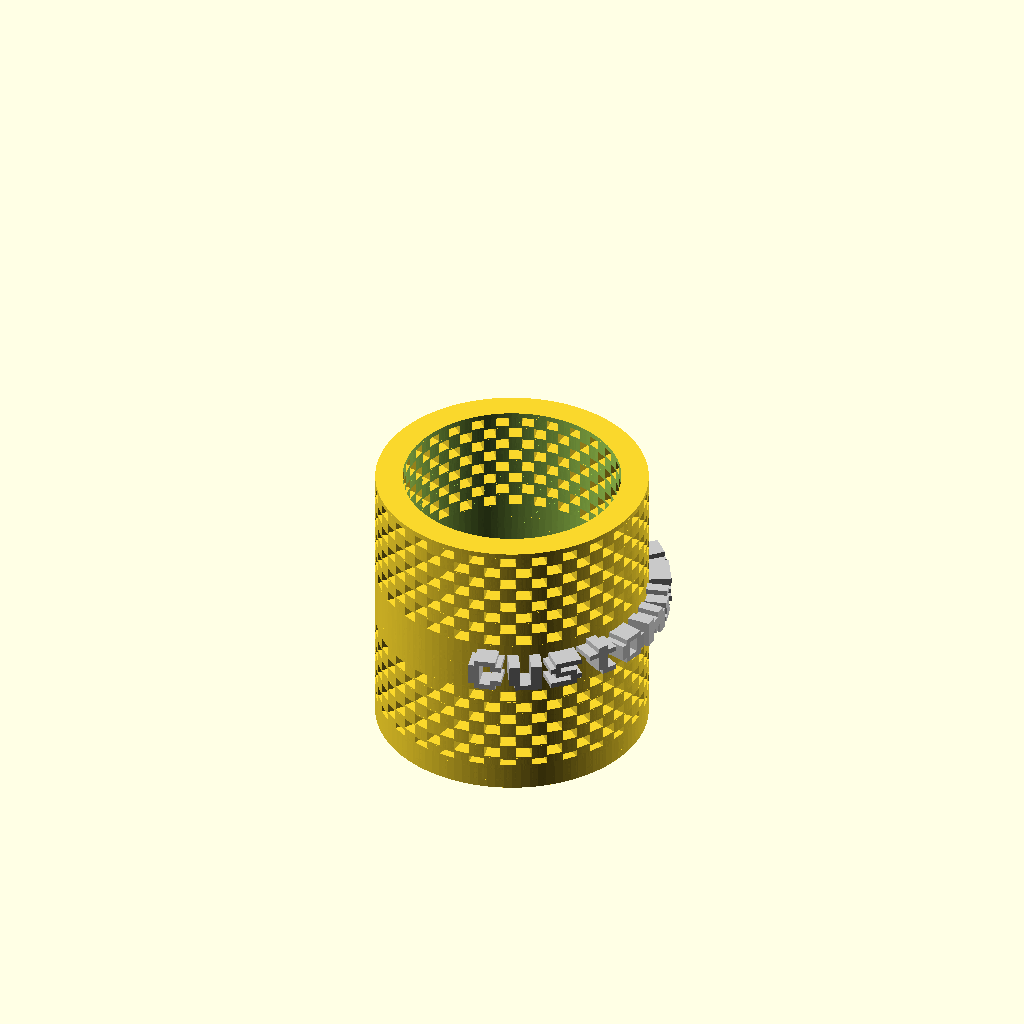
Cell 1: rendered with the file's own defaults.
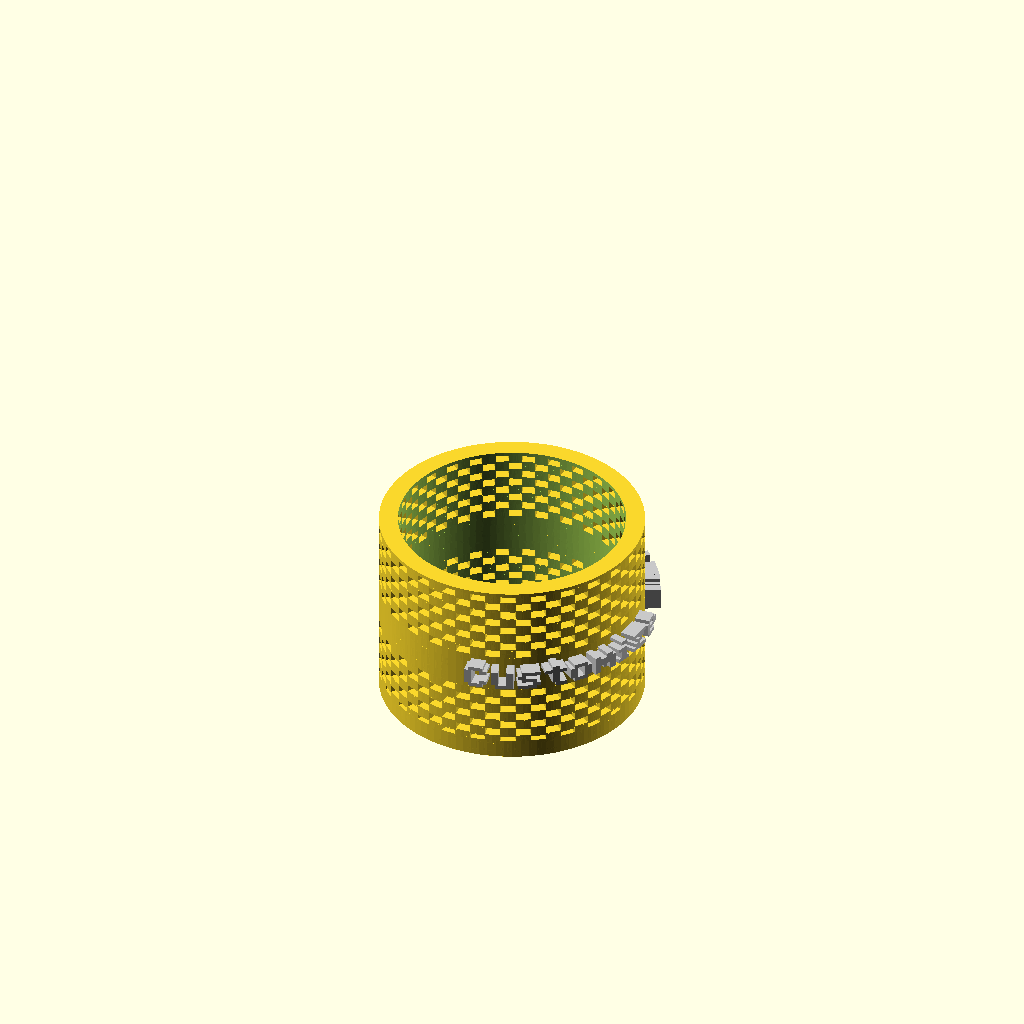
Cell 2 — radius set to 30, the other parameters unchanged.
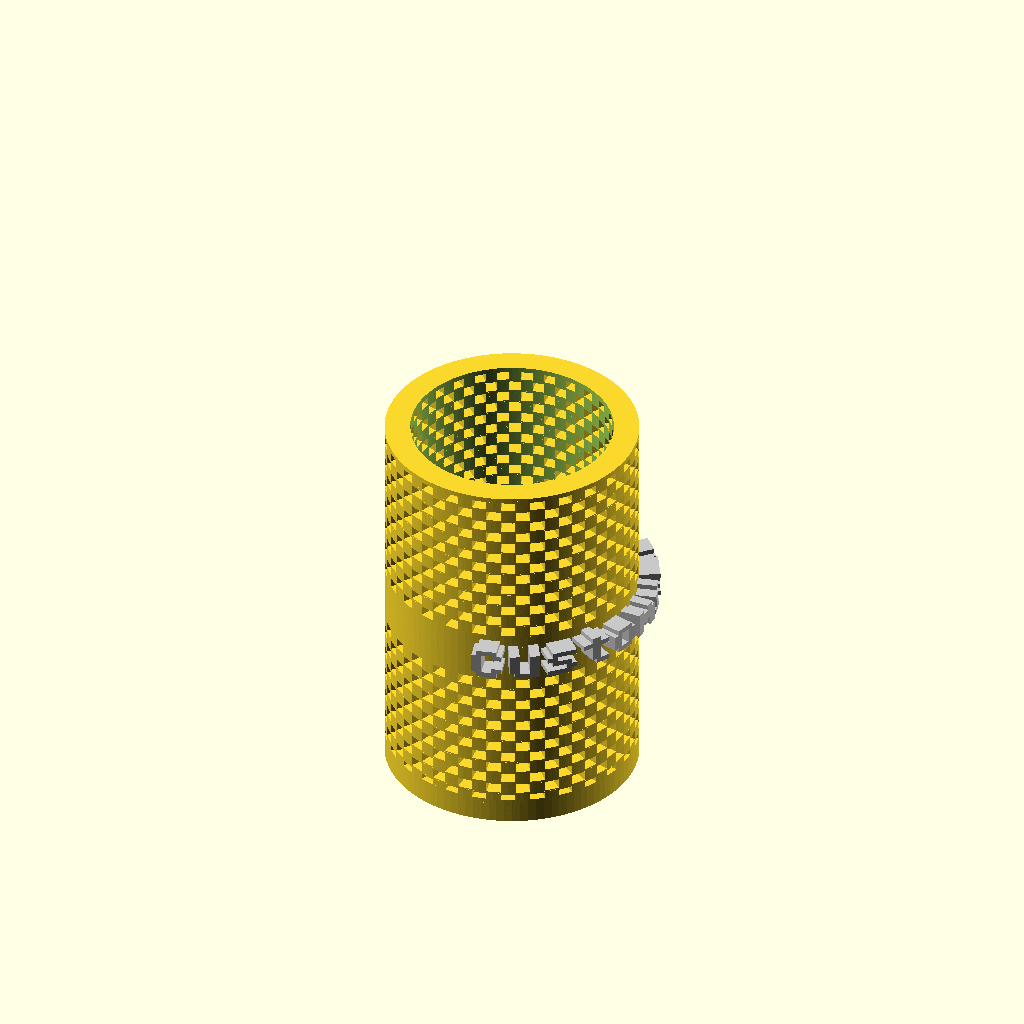
Cell 3 — height set to 150, the other parameters unchanged.
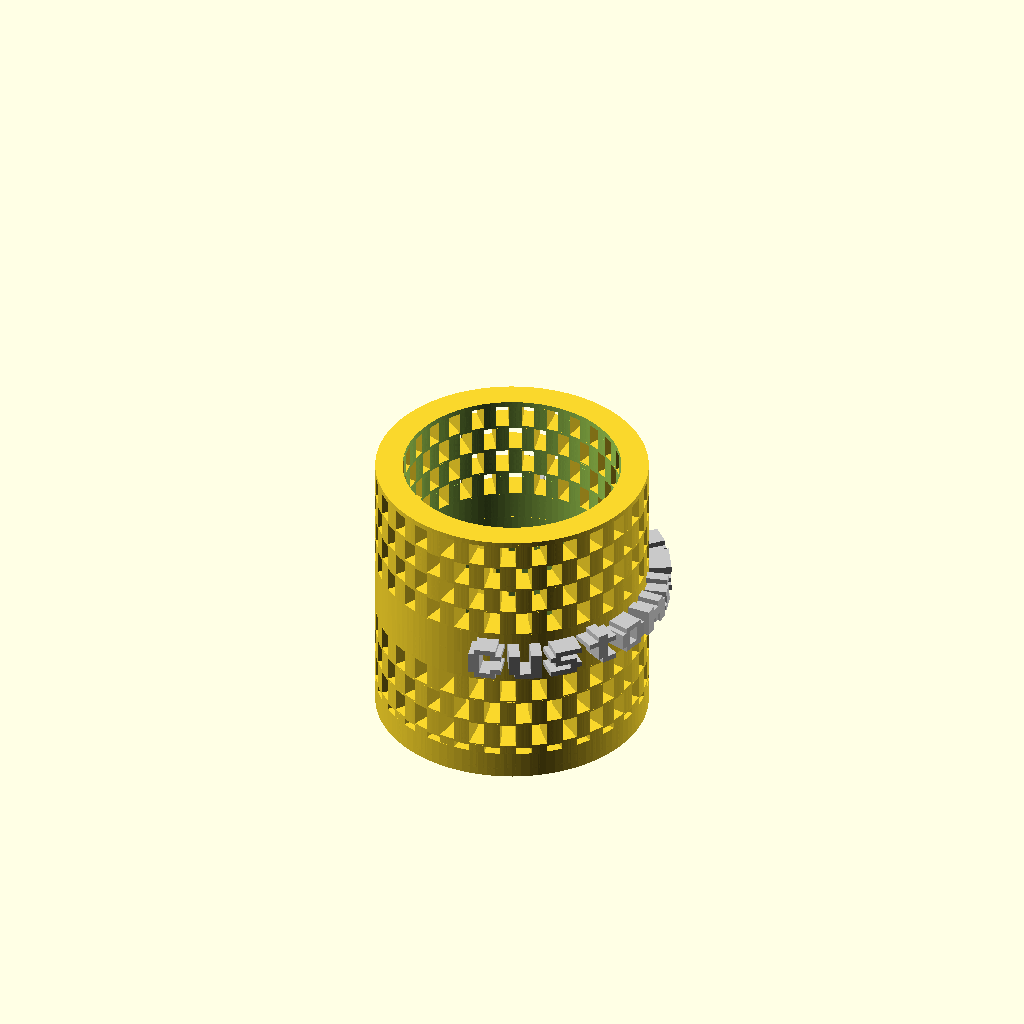
Cell 4: the same model with height_per_layer = 10.
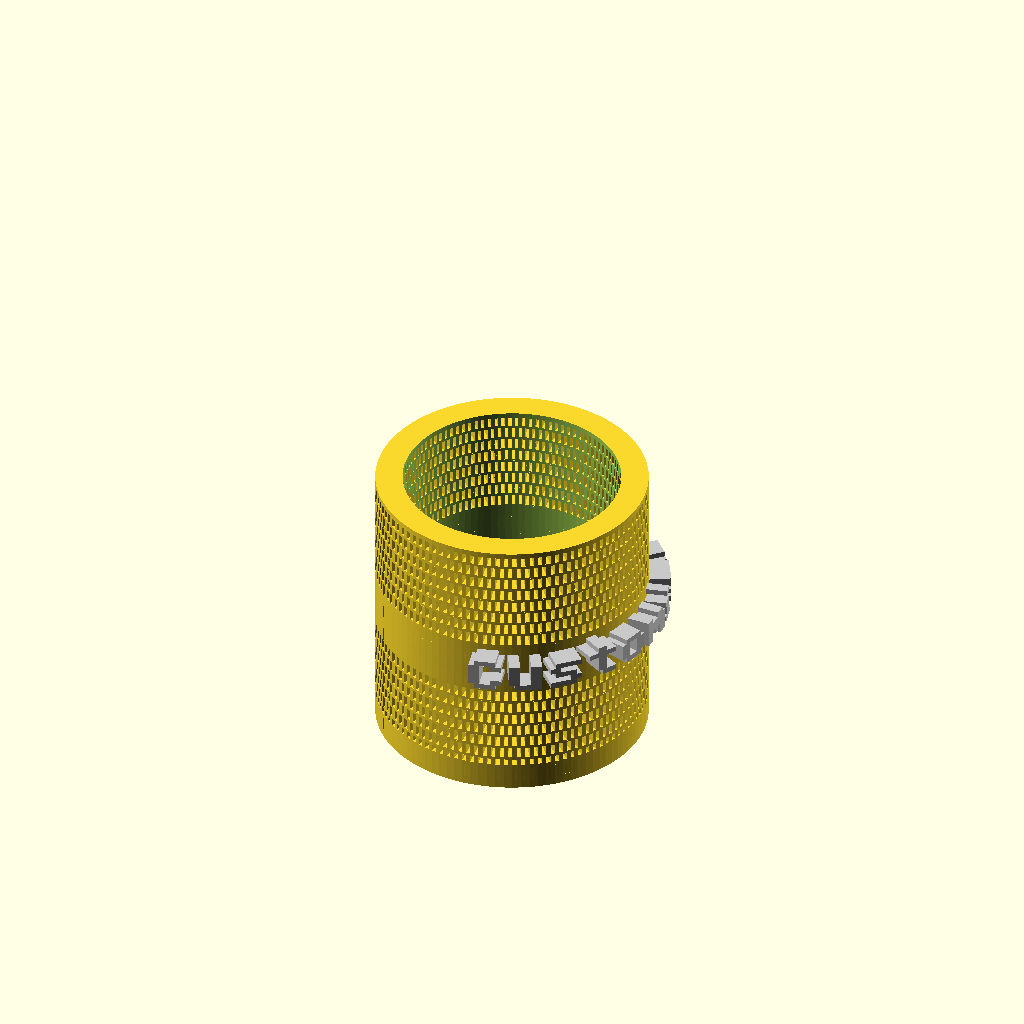
Cell 5 — divisions_per_layer set to 200, the other parameters unchanged.
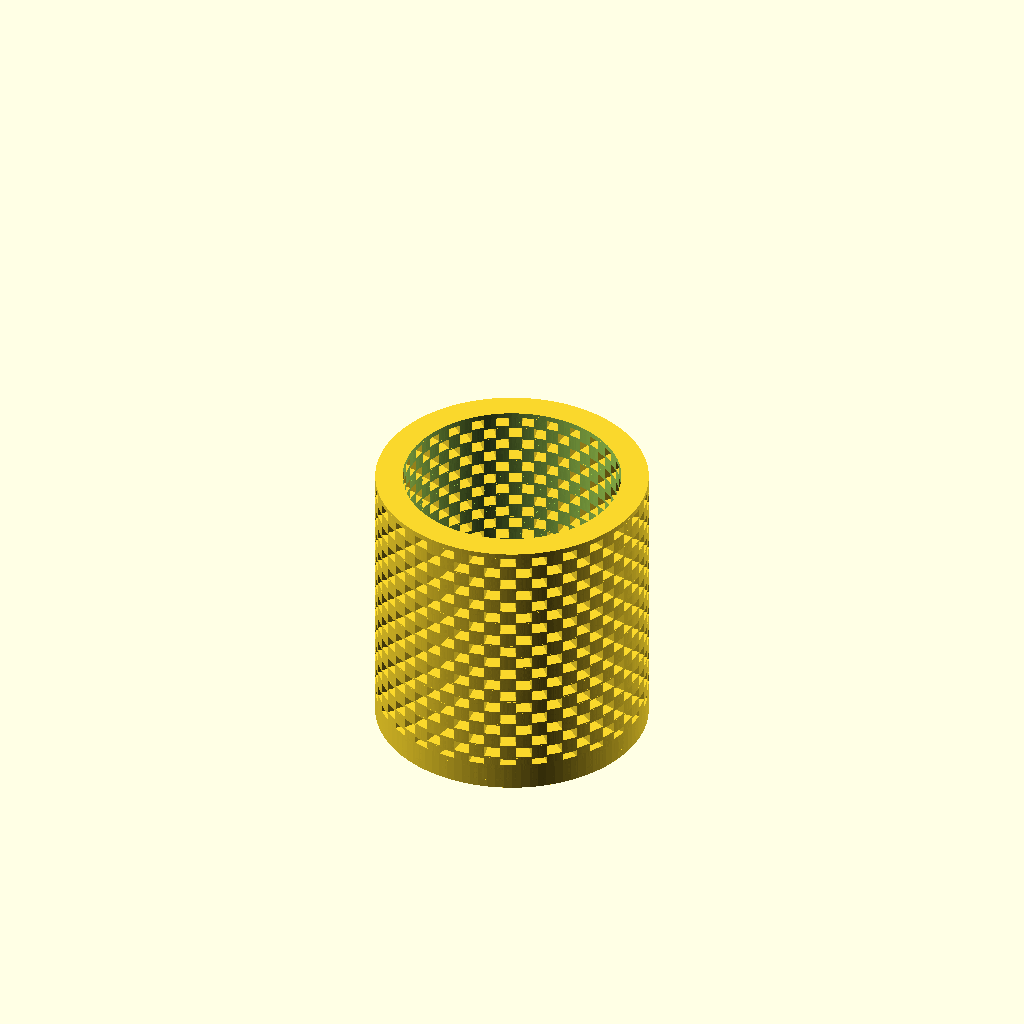
Cell 6: the same model with do_you_want_some_text_to_be_printed = "NO".
All cells are drawn from the same view direction (rotation 55°, 0°, 25°, orthographic, colour scheme Cornfield), but the view is re-fitted for each cell, so position and scale can differ between cells as well as the parameter.
The OpenSCAD source (inputs/thingiverse/files/thing-529888/Customisable-general-purpose-designer-container-with-text851460f67f8d2b106bdcdab925880a3d-Designed-Container-with-label.scad):
use <MCAD/fonts.scad>

/* [Container Measurements] */
radius = 20; //[20:Narrow,30:Medium,40:Wide]
height = 100; //[100:Small-10cm,150:Medium-15cm,200:Large-20cm,250:Extra Large-25cm,300: Extra Extra Large-30cm]
height_per_layer = 5; //[5,10,15,20,25,50]

/* [Design] */
//How many holes do you want in each layer?
divisions_per_layer = 54;//[6:200]

//if you choose YES as customizable text will be added to the object
do_you_want_some_text_to_be_printed = "YES";//[YES,NO]
//Should be LESS THAN radius(first field in the form) number of characters
text_to_be_printed = "Customize ME!";


/* [Hidden] */
$fn=100;
link_radius_inner = radius;
link_width = height_per_layer;
thickness = 5;
text_thickness =5;
number_of_links = divisions_per_layer;
angle_per_link = 360/number_of_links;
rotation_angle = 90 - angle_per_link;
extra_angle = angle_per_link/number_of_links;
no_of_levels = floor(height/height_per_layer);

//for 8 bit font rendering
thisFont=8bit_polyfont();
x_shift=thisFont[0][0];
y_shift=thisFont[0][1];
text=text_to_be_printed;


module linkShape()
{
	intersection()
{
	difference()
	{
		cylinder(link_width,link_radius_inner+thickness,link_radius_inner + thickness, center = true);
		cylinder(link_width+2,link_radius_inner,link_radius_inner, center = true);
	}
	
	cube(link_radius_inner*2);
	rotate(rotation_angle - extra_angle) cube(link_radius_inner*2);
}

}

module extraFillerLayer(r)
{
	difference()
	{
		cylinder(r,link_radius_inner+thickness,link_radius_inner + thickness, center = true);
		cylinder(r+2,link_radius_inner,link_radius_inner, center = true);
	}
}

module layerCuts()
{


	for(i= [1:number_of_links/2])
	{
		
		rotate(angle_per_link*2*i) linkShape();
		
	}
	
	
}

module buildLayers()
{
	
	translate([0,0,-1*height_per_layer/2])
	{
	for(i=[1:no_of_levels])
	{
		rotate(angle_per_link*i) translate([0,0,link_width/2*i]) layerCuts();
		translate([0,0,link_width/2*i]) extraFillerLayer(r=0.5);
	}
	translate([0,0,link_width/2*(no_of_levels+1)]) extraFillerLayer(r=1);
	}
	translate([0,0,1]) cylinder(5,link_radius_inner + thickness,link_radius_inner +thickness, center = true);

}

module display_text_letters(word_offset=20.0,word_height=2.0) {

	if(do_you_want_some_text_to_be_printed=="YES")
	{

	translate([0,0,link_width*no_of_levels/4])	difference()
	{
		cylinder(10,link_radius_inner+thickness,link_radius_inner + thickness, center = true);
		cylinder(12,link_radius_inner,link_radius_inner, center = true);
	}


  color([200/255,200/255,200/255]) translate([0,0,link_width*(no_of_levels/4)-2-1]) for(i=[0:(len(text)-1)]) assign( textHandAngle=(i+1)*360/word_offset, theseIndicies=search(text[i],thisFont[2],1,1) ) 

    rotate(-90+textHandAngle) translate([word_offset,0])
      for( j=[0:(len(theseIndicies)-1)] ) translate([j*x_shift,-y_shift/2]) {
		rotate([90,0,90])
        linear_extrude(height=word_height) polygon(points=thisFont[2][theseIndicies[j]][6][0],paths=thisFont[2][theseIndicies[j]][6][1]);
      }
	}
  
}


buildLayers();
display_text_letters(word_offset=link_radius_inner+thickness-1,word_height=text_thickness);
Parameter table extracted from the source (name, type, default, range or options):
radius: number, default 20, options 20, 30, 40
height: number, default 100, options 100, 150, 200, 250, 300
height_per_layer: number, default 5, options 5, 10, 15, 20, 25, 50
divisions_per_layer: number, default 54, range 6 to 200
do_you_want_some_text_to_be_printed: string, default "YES", options "YES", "NO"
text_to_be_printed: string, default "Customize ME!"
